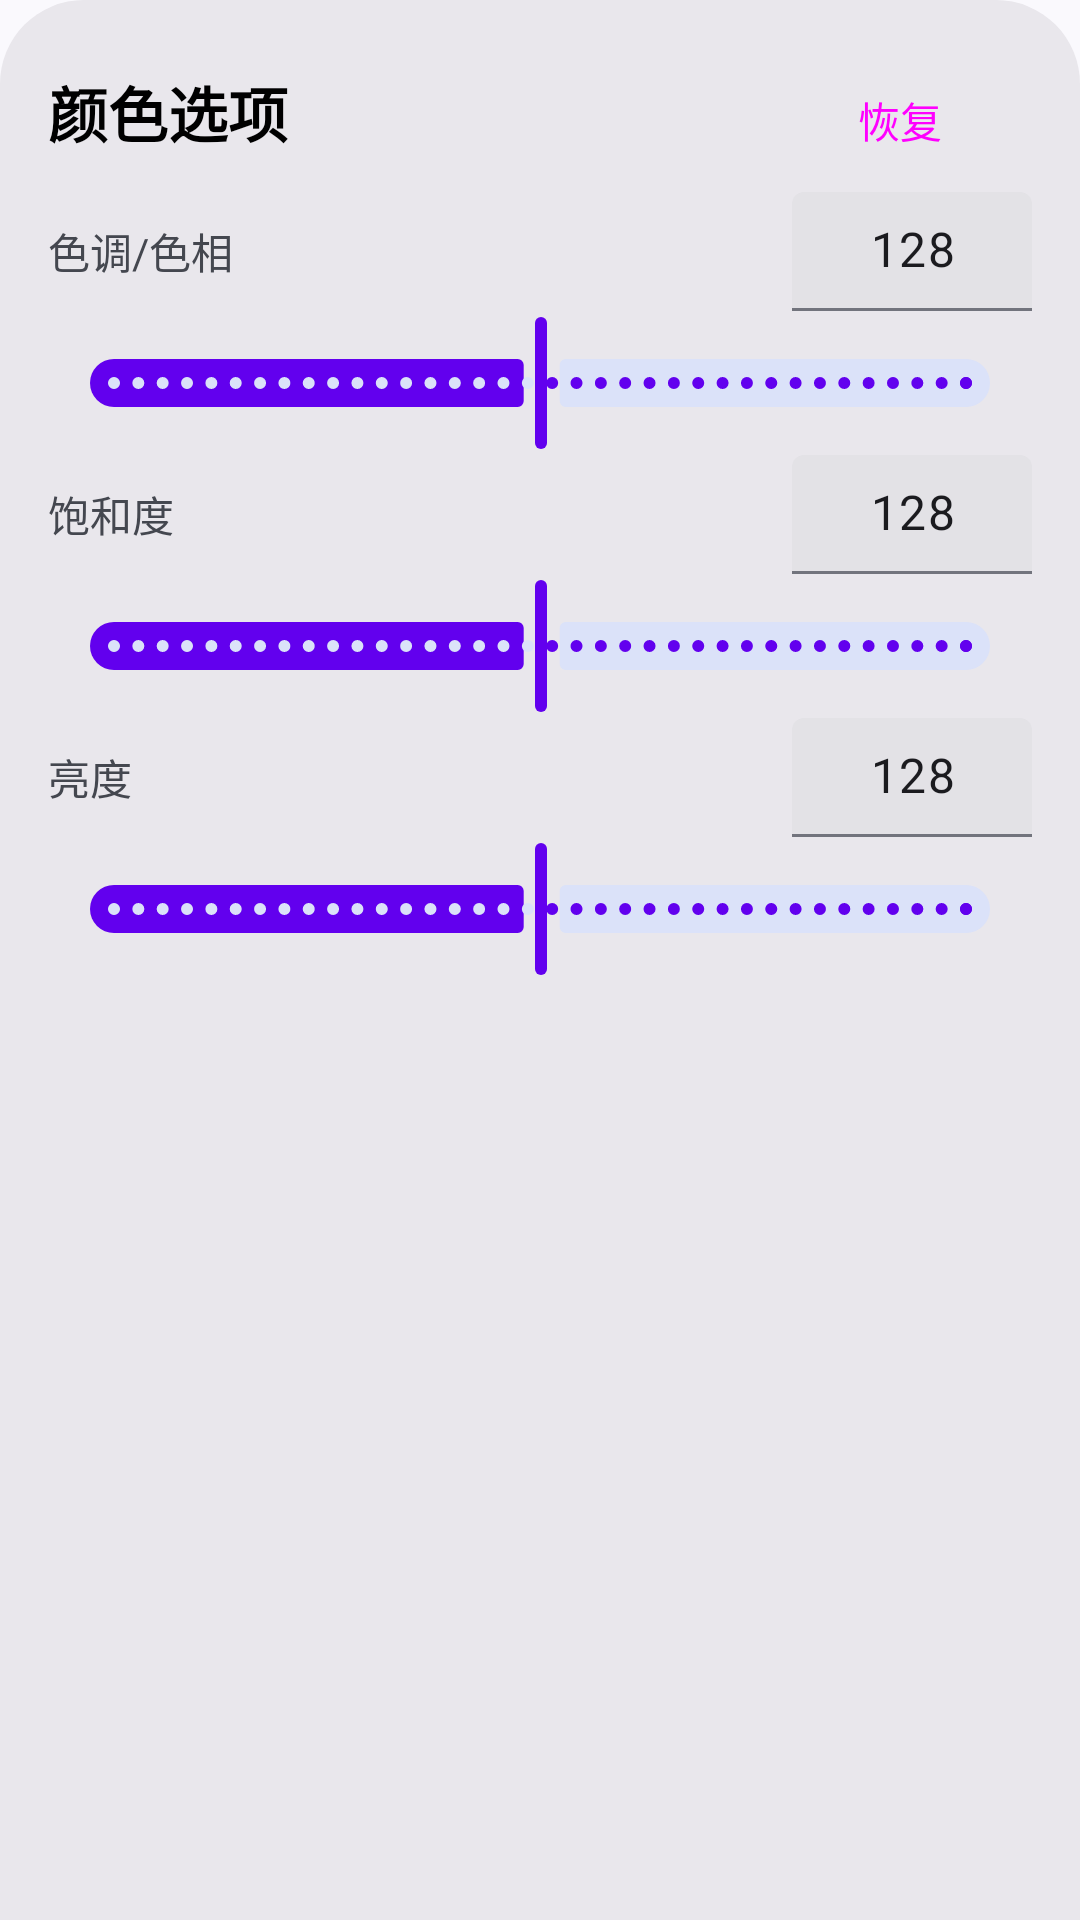

Write the Android layout XML for this screen, with the resource values it uses.
<!-- AndroidManifest.xml: application theme Theme.AniCam -->
<!-- res/layout/dialog_switch_colormatrix.xml -->
<?xml version="1.0" encoding="utf-8"?>
<LinearLayout xmlns:android="http://schemas.android.com/apk/res/android"
    android:layout_width="match_parent"
    android:layout_height="wrap_content"
    android:orientation="vertical"
    android:background="@drawable/background_top_rounded"
    android:padding="16dp">

    <LinearLayout
        android:layout_width="match_parent"
        android:layout_height="wrap_content"
        android:orientation="horizontal">
        <TextView
            android:layout_width="0dp"
            android:layout_weight="1"
            android:layout_height="wrap_content"
            android:text="@string/dialogTitle_colorOptions"
            android:textSize="20sp"
            android:textColor="#000"
            android:textStyle="bold"
            android:layout_marginBottom="16dp"/>
        <Button
            android:id="@+id/reset_button"
            style="@style/Widget.Material3.Button.TonalButton"
            android:layout_width="wrap_content"
            android:layout_height="wrap_content"
            android:text="@string/ui_button_reset" />
    </LinearLayout>

    <TableLayout
        android:layout_width="match_parent"
        android:layout_height="match_parent"
        android:layout_marginBottom="@dimen/activity_vertical_margin">

        <TableRow
            android:layout_width="match_parent"
            android:layout_height="match_parent"
            android:gravity="center">

            <TextView
                android:layout_width="wrap_content"
                android:layout_height="wrap_content"
                android:text="@string/ui_hue"
                android:layout_weight="1"/>

            <com.google.android.material.textfield.TextInputLayout
                style="@style/Widget.Material3.TextInputLayout.FilledBox"
                android:layout_width="80dp"
                android:layout_height="wrap_content">
                <com.google.android.material.textfield.TextInputEditText
                    android:id="@+id/hueValue_textView"
                    android:layout_width="match_parent"
                    android:layout_height="wrap_content"
                    android:paddingTop="8dp"
                    android:text="128"
                    android:gravity="center"
                    android:maxLines="1"
                    android:singleLine="true"
                    android:inputType="number"/>
            </com.google.android.material.textfield.TextInputLayout>

        </TableRow>

        <TableRow
            android:layout_width="match_parent"
            android:layout_height="match_parent"
            android:gravity="center">
            <com.google.android.material.slider.Slider
                android:id="@+id/hue_slider"
                android:layout_width="0dp"
                android:layout_height="wrap_content"
                android:valueFrom="0"
                android:valueTo="255"
                android:value="128"
                android:stepSize="0.1"
                android:layout_weight="1" />
        </TableRow>

        <TableRow
            android:layout_width="match_parent"
            android:layout_height="match_parent"
            android:gravity="center">

            <TextView
                android:layout_width="wrap_content"
                android:layout_height="wrap_content"
                android:text="@string/ui_saturation"
                android:layout_weight="1"/>

            <com.google.android.material.textfield.TextInputLayout
                style="@style/Widget.Material3.TextInputLayout.FilledBox"
                android:layout_width="80dp"
                android:layout_height="wrap_content">
                <com.google.android.material.textfield.TextInputEditText
                    android:id="@+id/saturationValue_textView"
                    android:layout_width="match_parent"
                    android:layout_height="wrap_content"
                    android:paddingTop="8dp"
                    android:text="128"
                    android:gravity="center"
                    android:maxLines="1"
                    android:singleLine="true"
                    android:inputType="number"/>
            </com.google.android.material.textfield.TextInputLayout>

        </TableRow>

        <TableRow
            android:layout_width="match_parent"
            android:layout_height="match_parent"
            android:gravity="center">
            <com.google.android.material.slider.Slider
                android:id="@+id/saturation_slider"
                android:layout_width="0dp"
                android:layout_height="wrap_content"
                android:valueFrom="0"
                android:valueTo="255"
                android:value="128"
                android:stepSize="0.1"
                android:layout_weight="1" />
        </TableRow>

        <TableRow
            android:layout_width="match_parent"
            android:layout_height="match_parent"
            android:gravity="center">

            <TextView
                android:layout_width="wrap_content"
                android:layout_height="wrap_content"
                android:text="@string/ui_luminance"
                android:layout_weight="1"/>

            <com.google.android.material.textfield.TextInputLayout
                style="@style/Widget.Material3.TextInputLayout.FilledBox"
                android:layout_width="80dp"
                android:layout_height="wrap_content">
                <com.google.android.material.textfield.TextInputEditText
                    android:id="@+id/luminanceValue_textView"
                    android:layout_width="match_parent"
                    android:layout_height="wrap_content"
                    android:paddingTop="8dp"
                    android:text="128"
                    android:gravity="center"
                    android:maxLines="1"
                    android:singleLine="true"
                    android:inputType="number"/>
            </com.google.android.material.textfield.TextInputLayout>

        </TableRow>

        <TableRow
            android:layout_width="match_parent"
            android:layout_height="match_parent"
            android:gravity="center">
            <com.google.android.material.slider.Slider
                android:id="@+id/luminance_slider"
                android:layout_width="0dp"
                android:layout_height="wrap_content"
                android:valueFrom="0"
                android:valueTo="255"
                android:value="128"
                android:stepSize="0.1"
                android:layout_weight="1" />
        </TableRow>
    </TableLayout>

    <LinearLayout
        android:layout_width="match_parent"
        android:layout_height="wrap_content"
        android:orientation="horizontal"
        android:gravity="end"
        android:visibility="gone">

        <Button
            android:id="@+id/cancelButton"
            style="@style/Widget.Material3.Button.TextButton"
            android:layout_width="wrap_content"
            android:layout_height="wrap_content"
            android:text="_cancel"/>

        <Button
            android:id="@+id/submitButton"
            style="@style/Widget.Material3.Button.TextButton"
            android:layout_width="wrap_content"
            android:layout_height="wrap_content"
            android:text="_ok" />

    </LinearLayout>
</LinearLayout>
<!-- resources referenced by this layout -->
<resources>
  <!-- drawable background_top_rounded (drawable) -->
  <?xml version="1.0" encoding="utf-8"?>
  <shape xmlns:android="http://schemas.android.com/apk/res/android">
      <solid android:color="?attr/colorSurfaceContainerHigh"/>
      <corners android:topLeftRadius="28dp"
          android:topRightRadius="28dp"/>
  </shape>
  <string name="dialogTitle_colorOptions">颜色选项</string>
  <string name="ui_button_reset">恢复</string>
  <string name="ui_hue">色调/色相</string>
  <string name="ui_luminance">亮度</string>
  <string name="ui_saturation">饱和度</string>
  <style name="Theme.AniCam" parent="Theme.Material3.DynamicColors.DayNight.NoActionBar">
          
          <item name="colorPrimary">@color/purple_500</item>
          <item name="colorPrimaryVariant">@color/purple_700</item>
          <item name="colorOnPrimary">@color/white</item>
          
          <item name="colorSecondary">@color/teal_200</item>
          <item name="colorSecondaryVariant">@color/teal_700</item>
          <item name="colorOnSecondary">@color/black</item>
          
          <item name="android:statusBarColor">?attr/colorSurfaceContainerHigh</item>
          
          <item name="android:windowLightStatusBar">true</item>
      </style>
  <color name="purple_500">#FF6200EE</color>
  <color name="purple_700">#FF3700B3</color>
  <color name="white">#FFFFFFFF</color>
  <color name="teal_200">#FF03DAC5</color>
  <color name="teal_700">#FF018786</color>
  <color name="black">#FF000000</color>
</resources>
